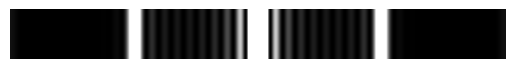

Write the Python code that produced this figure.
from cmath import exp
import numpy as np
import matplotlib.pyplot as plt

# Slit separation
sep = 20. * 1e-6 #m
# Number of slits
nslit = 10.
# Wavelength
wv = 500. * 1e-9 #m
# Screen width
swidth = 10. * 1e-2 #m
# Focal length
flength = 1.
# Total slit width
twidth = sep*nslit
# Alpha parameter
alpha = np.pi/sep

# Define the transmission function
def q(u):
	return np.sin(alpha*u)**2

# Define the integrand for intensity calculation
def I(u,x):
	ep = exp(2j*np.pi*x*u/(wv*flength))
	return np.sqrt(q(u))*ep

# Array of positions on the screen along axis of grating
xs = np.arange(0,swidth/2,1e-5)

# SIMPSON'S RULE INTEGRATION
# Number of subdivisions
N = 100
# Lower limit of integration
low = -twidth/2.
# Upper limit of integration
up = twidth/2.
# Width of a subdivision
h = (up-low)/N
# Empty array to hold results of integration
Is = np.array([])
# Compute integral for each position
for x in xs:
	s = I(low,x) + I(up,x)
	for k in range(1,N,2):
		s += 4*I(low+k*h,x)
	for k in range(2,N-1,2):
		s += 2*I(low+k*h,x)
	Is = np.append(Is,(1./3)*h*s)

# Calculate intensity
Is = abs(Is)**2

# Use symmetry to construct intensity for negative x
xtot = np.concatenate((-xs[::-1],xs))
Itot = np.concatenate((Is[::-1],Is))

# Create 2D array of intensity (extend along 'y' axis)
Is = []
for i in range(1000):
	Is.append(Itot)

# Show 2D plot
Is = np.array(Is)
plt.gray()
plt.axis('off')
plt.imshow(Is,vmax = 0.1*1e-8)

